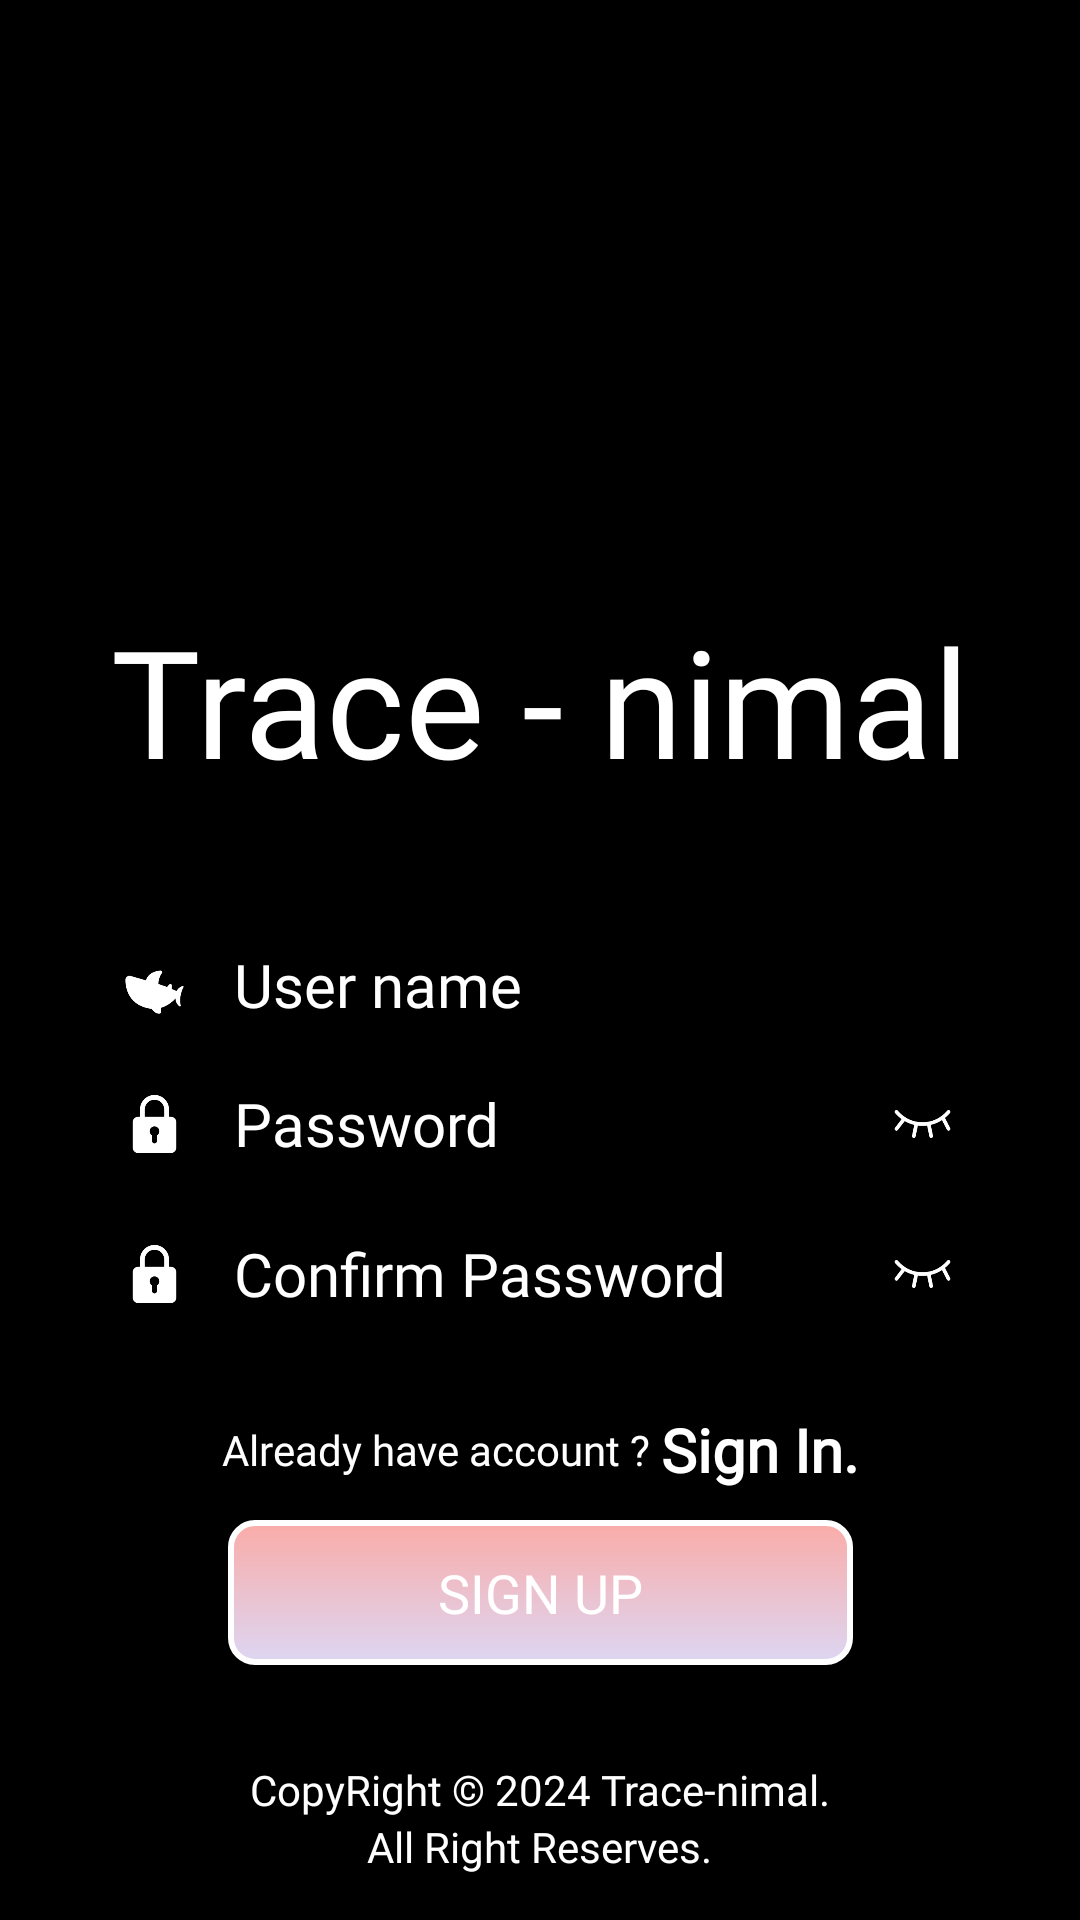

Produce the Android XML layout that renders to this screen, including the resource entries it uses.
<!-- AndroidManifest.xml: application theme Theme.PRM392MiniProjectRacenimal -->
<!-- res/layout/signup_game.xml -->
<?xml version="1.0" encoding="utf-8"?>
<androidx.constraintlayout.widget.ConstraintLayout
    xmlns:android="http://schemas.android.com/apk/res/android"
    xmlns:app="http://schemas.android.com/apk/res-auto"
    xmlns:tools="http://schemas.android.com/tools"
    android:layout_width="match_parent"
    android:layout_height="match_parent"
    android:background="@color/black">

    <ImageView
        android:id="@+id/imageView2"
        android:layout_width="1449dp"
        android:layout_height="2652dp"
        app:layout_constraintBottom_toBottomOf="parent"
        app:layout_constraintEnd_toEndOf="parent"
        app:layout_constraintStart_toStartOf="parent"
        app:layout_constraintTop_toTopOf="parent"
        app:layout_constraintVertical_bias="0.529"
        app:srcCompat="@drawable/oke" />

    <TextView
        android:id="@+id/textViewLogo"
        android:layout_width="wrap_content"
        android:layout_height="wrap_content"
        android:text="Trace - nimal"
        android:textSize="50sp"
        android:layout_marginTop="200dp"
        android:textColor="@color/white"
        android:fontFamily="@font/logo_font"
        app:layout_constraintEnd_toEndOf="parent"
        app:layout_constraintStart_toStartOf="parent"
        app:layout_constraintTop_toTopOf="parent"
        android:shadowColor="#FF000000"
        android:shadowDx="5"
        android:shadowDy="5"
        android:shadowRadius="10"
        tools:layout_editor_absoluteX="50dp"
        tools:layout_editor_absoluteY="100dp"/>

    <LinearLayout
        android:id="@+id/hehe"
        android:layout_width="wrap_content"
        android:layout_height="wrap_content"
        android:orientation="vertical"
        android:layout_marginTop="40dp"
        app:layout_constraintEnd_toEndOf="parent"
        app:layout_constraintStart_toStartOf="parent"
        app:layout_constraintTop_toBottomOf="@+id/textViewLogo">

        <LinearLayout
            android:id="@+id/linearLayout"
            android:layout_width="300dp"
            android:layout_height="43dp"
            android:orientation="horizontal"
            app:layout_constraintEnd_toEndOf="parent"
            app:layout_constraintStart_toStartOf="parent"
            app:layout_constraintTop_toBottomOf="@+id/textView">

            <ImageView
                android:id="@+id/imageView"
                android:layout_width="43dp"
                android:layout_height="53dp"
                app:srcCompat="@mipmap/user_icon_foreground" />

            <EditText
                android:padding="5dp"
                android:id="@+id/editTextUserName"
                android:layout_width="213dp"
                android:layout_height="wrap_content"
                android:layout_gravity="center"
                android:background="@android:color/transparent"
                android:ems="10"
                android:textColor="#BABABA"
                android:fontFamily="@font/body_font_bold"
                android:hint="User name"
                android:inputType="text"
                android:textColorHint="@color/white"
                android:textSize="20sp" />
        </LinearLayout>

        <LinearLayout
            android:layout_width="300dp"
            android:layout_height="50dp"
            android:orientation="horizontal"
            app:layout_constraintEnd_toEndOf="parent"
            app:layout_constraintStart_toStartOf="parent"
            app:layout_constraintTop_toBottomOf="@+id/linearLayout">

            <ImageView
                android:id="@+id/ok"
                android:layout_width="43dp"
                android:layout_height="50dp"
                app:srcCompat="@mipmap/password_foreground" />

            <EditText
                android:padding="5dp"
                android:id="@+id/editTextPassword"
                android:layout_width="212dp"
                android:layout_height="wrap_content"
                android:layout_gravity="center"
                android:background="@android:color/transparent"
                android:ems="10"
                android:textColor="#BABABA"
                android:fontFamily="@font/body_font_bold"
                android:hint="Password"
                android:inputType="textPassword"
                android:textColorHint="@color/white"
                android:textSize="20sp" />

            <ImageView
                android:id="@+id/iconEye"
                android:layout_width="40dp"
                android:layout_height="50dp"
                android:layout_weight="1"
                app:srcCompat="@mipmap/password_eye_close_foreground" />
        </LinearLayout>

        <LinearLayout
            android:layout_width="300dp"
            android:layout_height="50dp"
            android:orientation="horizontal"
            app:layout_constraintEnd_toEndOf="parent"
            app:layout_constraintStart_toStartOf="parent"
            app:layout_constraintTop_toBottomOf="@+id/hehe">

            <ImageView
                android:id="@+id/hoho"
                android:layout_width="43dp"
                android:layout_height="50dp"
                app:srcCompat="@mipmap/password_foreground" />

            <EditText
                android:padding="5dp"
                android:id="@+id/editTextConfirmPassword"
                android:layout_width="212dp"
                android:layout_height="wrap_content"
                android:layout_gravity="center"
                android:background="@android:color/transparent"
                android:ems="10"
                android:textColor="#BABABA"
                android:fontFamily="@font/body_font_bold"
                android:hint="Confirm Password"
                android:inputType="textPassword"
                android:textColorHint="@color/white"
                android:textSize="20sp" />

            <ImageView
                android:id="@+id/confirmIconEye"
                android:layout_width="40dp"
                android:layout_height="50dp"
                android:layout_weight="1"
                app:srcCompat="@mipmap/password_eye_close_foreground" />
        </LinearLayout>
    </LinearLayout>

    <TextView
        android:id="@+id/textView2"
        android:fontFamily="@font/body_font_normal"
        android:layout_width="wrap_content"
        android:layout_height="wrap_content"
        android:text="CopyRight © 2024 Trace-nimal."
        android:textColor="@color/white"
        app:layout_constraintBottom_toTopOf="@+id/textView3"
        app:layout_constraintEnd_toEndOf="parent"
        app:layout_constraintStart_toStartOf="parent" />

    <TextView
        android:layout_marginBottom="15dp"
        android:id="@+id/textView3"
        android:fontFamily="@font/body_font_normal"
        android:layout_width="wrap_content"
        android:layout_height="wrap_content"
        android:text="All Right Reserves."
        android:textColor="@color/white"
        app:layout_constraintBottom_toBottomOf="parent"
        app:layout_constraintEnd_toEndOf="parent"
        app:layout_constraintStart_toStartOf="parent" />

    <androidx.cardview.widget.CardView
        android:id="@+id/cardView2"
        android:layout_width="wrap_content"
        android:layout_height="wrap_content"
        app:cardBackgroundColor="@android:color/transparent"
        app:cardElevation="8dp"
        android:layout_marginTop="10dp"
        app:layout_constraintEnd_toEndOf="parent"
        app:layout_constraintStart_toStartOf="parent"
        app:layout_constraintTop_toBottomOf="@+id/grup">

        <TextView
            android:id="@+id/fakeButtonSignup"
            android:layout_width="wrap_content"
            android:layout_height="wrap_content"
            android:background="@drawable/fake_button"
            android:clickable="true"
            android:focusable="true"
            android:fontFamily="@font/body_font_bold"
            android:gravity="center"
            android:paddingHorizontal="70dp"
            android:paddingVertical="12dp"
            android:text="SIGN UP"
            android:textColor="#FFFFFF"
            android:textSize="18sp" />
    </androidx.cardview.widget.CardView>

    <LinearLayout
        android:id="@+id/grup"
        android:layout_width="wrap_content"
        android:layout_height="wrap_content"
        android:layout_gravity="center"
        android:orientation="horizontal"
        app:layout_constraintEnd_toEndOf="parent"
        app:layout_constraintStart_toStartOf="parent"
        app:layout_constraintTop_toBottomOf="@+id/hehe"
        android:layout_marginTop="20dp">

        <TextView
            android:id="@+id/okok"
            android:layout_width="wrap_content"
            android:layout_height="wrap_content"
            android:layout_gravity="center"
            android:fontFamily="@font/body_font_normal"
            android:text="Already have account ? "
            android:textColor="@color/white" />

        <TextView
            android:id="@+id/SignInLink"

            android:layout_width="wrap_content"
            android:layout_height="wrap_content"
            android:fontFamily="@font/body_font_normal"
            android:text="Sign In."
            android:textColor="@color/white"
            android:textSize="20sp"
            android:textStyle="bold"

            />

    </LinearLayout>

</androidx.constraintlayout.widget.ConstraintLayout>
<!-- resources referenced by this layout -->
<resources>
  <!-- drawable fake_button (drawable) -->
  <?xml version="1.0" encoding="utf-8"?>
  <shape xmlns:android="http://schemas.android.com/apk/res/android">
      <gradient
          android:startColor="#FAACA8"
      android:endColor="#DDD6F3"
      android:angle="19"/>
      <stroke android:width="2dp" android:color="#FFFFFF"/>
      <corners android:radius="8dp"/>
  </shape>
  <!-- mipmap password_eye_close_foreground: webp bitmap (mipmap-hdpi, 698 bytes) -->
  <!-- mipmap password_foreground: webp bitmap (mipmap-hdpi, 514 bytes) -->
  <!-- mipmap user_icon_foreground: webp bitmap (mipmap-hdpi, 680 bytes) -->
  <style name="Theme.PRM392MiniProjectRacenimal" parent="Base.Theme.PRM392MiniProjectRacenimal" />
  <style name="Base.Theme.PRM392MiniProjectRacenimal" parent="Theme.Material3.DayNight.NoActionBar">
          
          
      </style>
  <!-- not gathered from this repository: default colours our renderer supplied (Android Studio template values) -->
  <color name="black">#FF000000</color>
  <color name="white">#FFFFFFFF</color>
</resources>
